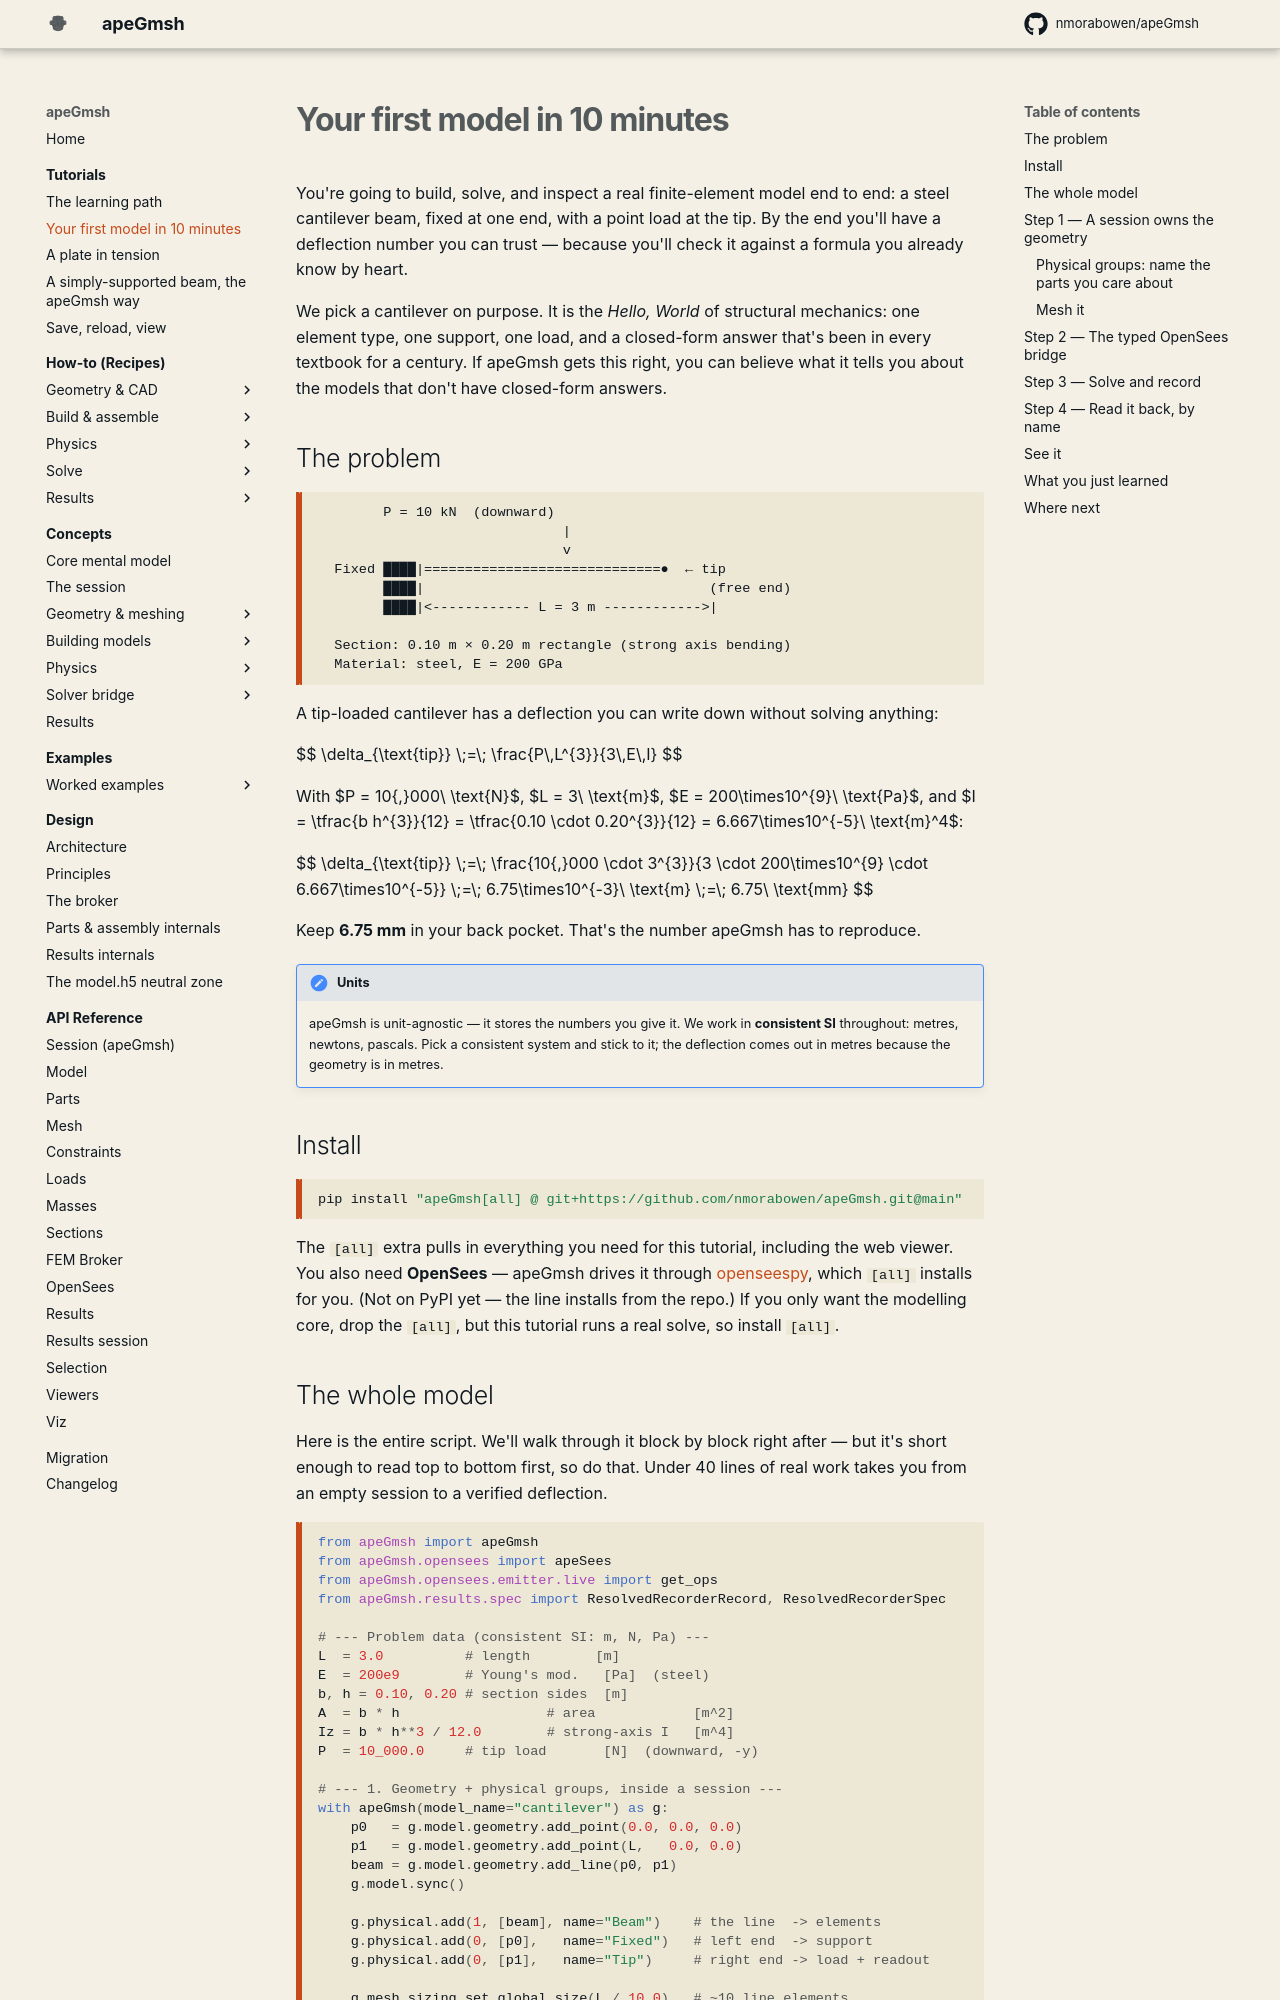

repository: jaabell/apeGmsh · page: tutorials/first-model/index.html · generator: mkdocs

# Your first model in 10 minutes

You're going to build, solve, and inspect a real finite-element model end to
end: a steel cantilever beam, fixed at one end, with a point load at the tip.
By the end you'll have a deflection number you can trust — because you'll check
it against a formula you already know by heart.

We pick a cantilever on purpose. It is the *Hello, World* of structural
mechanics: one element type, one support, one load, and a closed-form answer
that's been in every textbook for a century. If apeGmsh gets this right, you
can believe what it tells you about the models that don't have closed-form
answers.

## The problem

```
        P = 10 kN  (downward)
                              |
                              v
  Fixed ████|=============================●  ← tip
        ████|                                   (free end)
        ████|<------------ L = 3 m ------------>|

  Section: 0.10 m × 0.20 m rectangle (strong axis bending)
  Material: steel, E = 200 GPa
```

A tip-loaded cantilever has a deflection you can write down without solving
anything:

$$
\delta_{\text{tip}} \;=\; \frac{P\,L^{3}}{3\,E\,I}
$$

With $P = 10{,}000\ \text{N}$, $L = 3\ \text{m}$, $E = 200\times10^{9}\ \text{Pa}$,
and $I = \tfrac{b h^{3}}{12} = \tfrac{0.10 \cdot 0.20^{3}}{12} = 6.667\times10^{-5}\ \text{m}^4$:

$$
\delta_{\text{tip}} \;=\; \frac{10{,}000 \cdot 3^{3}}{3 \cdot 200\times10^{9} \cdot 6.667\times10^{-5}}
\;=\; 6.75\times10^{-3}\ \text{m} \;=\; 6.75\ \text{mm}
$$

Keep **6.75 mm** in your back pocket. That's the number apeGmsh has to
reproduce.

!!! note "Units"
    apeGmsh is unit-agnostic — it stores the numbers you give it. We work in
    **consistent SI** throughout: metres, newtons, pascals. Pick a consistent
    system and stick to it; the deflection comes out in metres because the
    geometry is in metres.

## Install

```bash
pip install "apeGmsh[all] @ git+https://github.com/nmorabowen/apeGmsh.git@main"
```

The `[all]` extra pulls in everything you need for this tutorial, including the
web viewer. You also need **OpenSees** — apeGmsh drives it through
[openseespy](https://pypi.org/project/openseespy/), which `[all]` installs for
you. (Not on PyPI yet — the line installs from the repo.) If you only want the
modelling core, drop the `[all]`, but
this tutorial runs a real solve, so install `[all]`.
